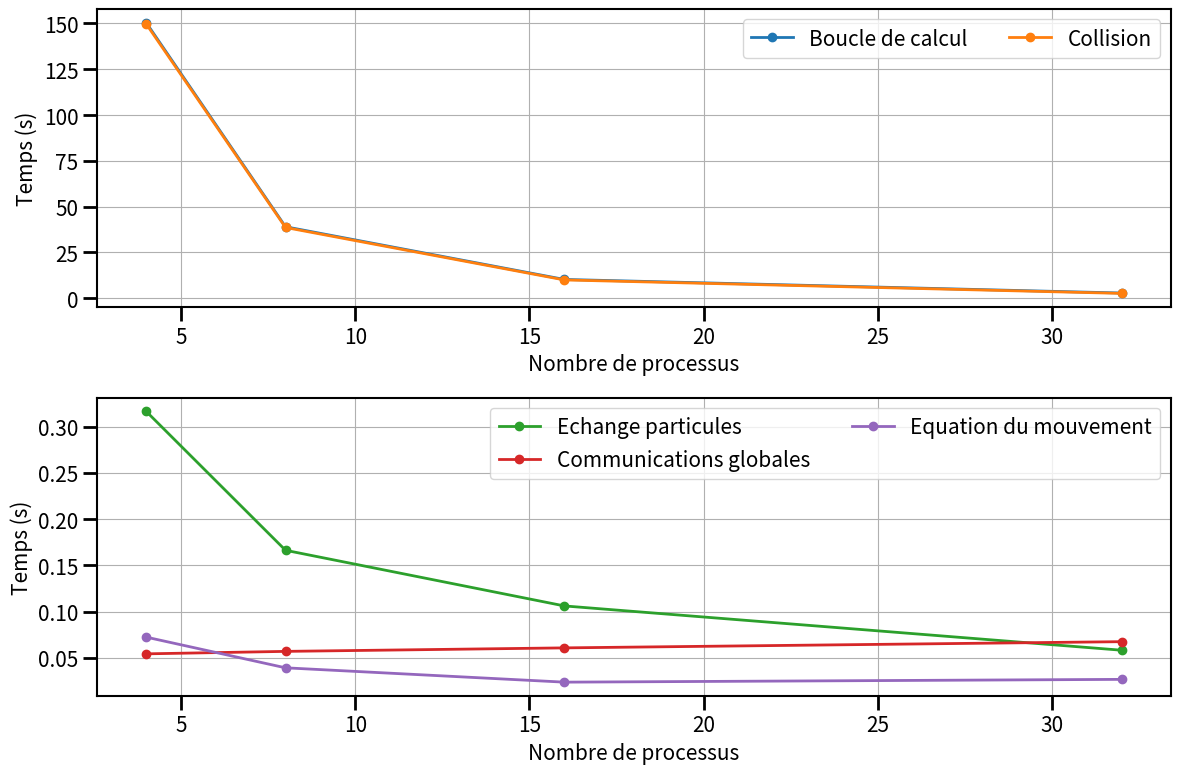
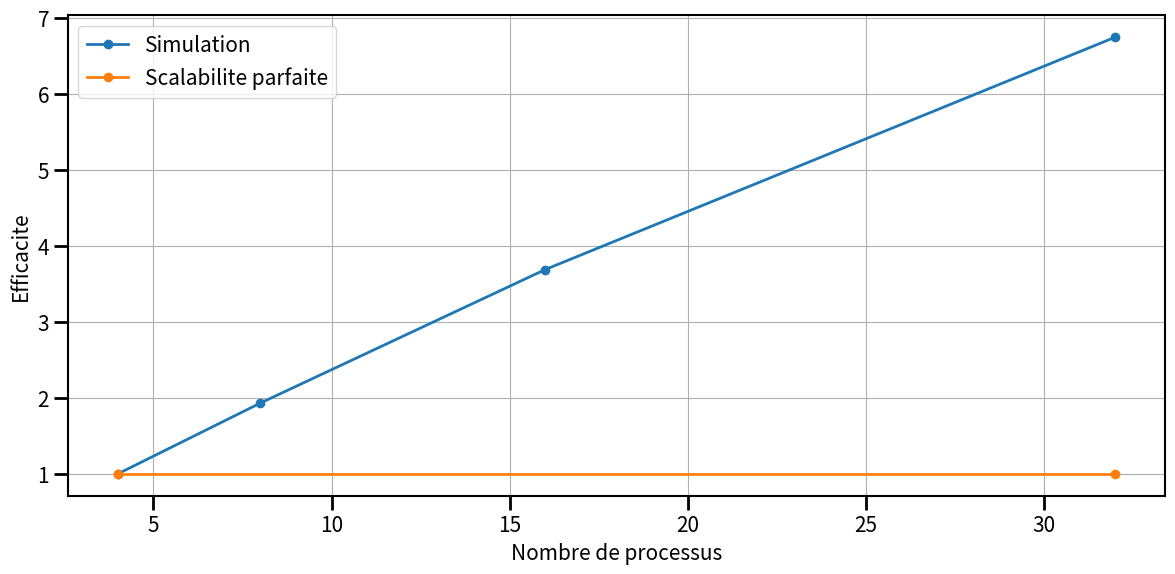
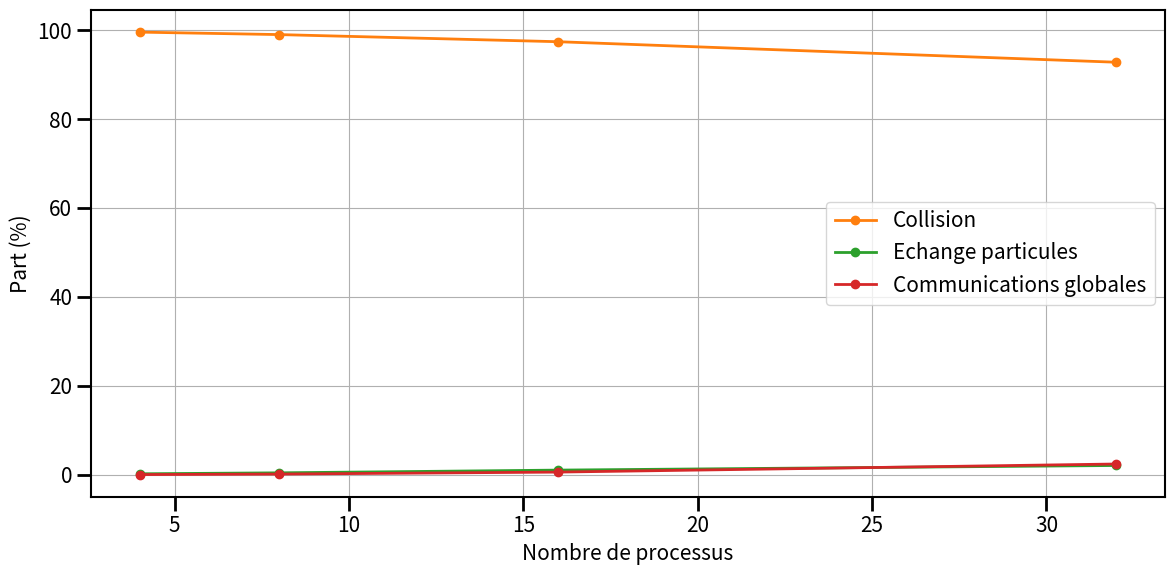

Python code for these plots, in order:
# ______________________________________________________________________________
#
# Script d'aide au trace du temps pour les etudes de scalabilite faible
# pour le programme MPI
#
# ______________________________________________________________________________

import numpy as np
from matplotlib import *
from matplotlib.pyplot import *

# ______________________________________________________________________________
# Les donnees

times = {}

# Nombre de processus
times["cores"]       = np.array([4,8, 16, 32])
# Temps dans la boucle en temps
times["loop"] = np.array([150.516261,38.981609,10.206994,2.790699])
# Temps pour les collisions
times["collision"] = np.array([149.820975, 38.585408,9.939499,2.588846])
# Temps dans le pousseur
times["pusher"] = np.array([0.072280, 0.039031,0.023502,0.026518])
# Temps dans les echanges de particules
times["exchange"] = np.array([0.316816, 0.166301,0.106050, 0.058048])
# Temps dans les communications globales
times["global"] = np.array([0.054159, 0.056822, 0.060616, 0.067346])

# Calcul de l'efficacite pour une scalabilite faible
times["efficiency"] = times["loop"][0] * times["cores"][0] / (times["loop"][:] * times["cores"][:])


print(times["loop"][:] * times["cores"][:])

# ______________________________________________________________________________
# RCParams - pour ameliorer le rendu de la figure
# https://matplotlib.org/users/customizing.html

rcParams['figure.facecolor'] = 'w'
rcParams['font.size'] = 15
rcParams['xtick.labelsize'] = 15
rcParams['ytick.labelsize'] = 15
rcParams['axes.labelsize'] = 15

rcParams['xtick.major.size'] = 10
rcParams['ytick.major.size'] = 10

rcParams['xtick.minor.size'] = 5
rcParams['ytick.minor.size'] = 5

rcParams['axes.linewidth'] = 1.5

rcParams['xtick.major.width'] = 2
rcParams['ytick.major.width'] = 2

rcParams['xtick.minor.width'] = 1.5
rcParams['ytick.minor.width'] = 1.5

rcParams['axes.grid'] = True

# ______________________________________________________________________________
# Figure temps de simulation

fig0 = figure(figsize=(12, 8))
gs = GridSpec(2, 2)
ax0 = subplot(gs[0,:])
ax1 = subplot(gs[1,:])

ax0.plot(times["cores"],times["loop"],lw=2,label="Boucle de calcul",marker='o',color='C0')
ax0.plot(times["cores"],times["collision"],lw=2,label="Collision",marker='o',color='C1')
ax1.plot(times["cores"],times["exchange"],lw=2,label="Echange particules",marker='o',color='C2')
ax1.plot(times["cores"],times["global"],lw=2,label="Communications globales",marker='o',color='C3')
ax1.plot(times["cores"],times["pusher"],lw=2,label="Equation du mouvement",marker='o',color='C4')

ax0.set_xlabel("Nombre de processus")
ax0.set_ylabel("Temps (s)")

ax1.set_xlabel("Nombre de processus")
ax1.set_ylabel("Temps (s)")

#ax.set_yscale("log")

ax0.legend(loc="best",ncol=2)
ax1.legend(loc="best",ncol=2)

fig0.tight_layout()

# ______________________________________________________________________________
# Figure efficacite

fig = figure(figsize=(12, 6))
gs = GridSpec(2, 2)
ax = subplot(gs[:,:])

ax.plot(times["cores"],times["efficiency"],lw=2,label="Simulation",marker='o')

ax.plot([times["cores"].min(), times["cores"].max()],[1,1],lw=2,label="Scalabilite parfaite",marker='o')

# ax.set_ylim([0.,1.1])

ax.set_xlabel("Nombre de processus")
ax.set_ylabel("Efficacite")

ax.legend(loc="best")

fig.tight_layout()

# ______________________________________________________________________________
# Figure Part MPI

fig = figure(figsize=(12, 6))
gs = GridSpec(2, 2)
ax = subplot(gs[:,:])

ax.plot(times["cores"],times["collision"]/times["loop"]*100.,lw=2,color='C1',label='Collision',marker='o')
ax.plot(times["cores"],times["exchange"]/times["loop"]*100.,lw=2,color='C2',label='Echange particules',marker='o')
ax.plot(times["cores"],times["global"]/times["loop"]*100.,lw=2,color='C3',label='Communications globales',marker='o')

ax.set_xlabel("Nombre de processus")
ax.set_ylabel("Part (%)")

ax.legend(loc="best")

fig.tight_layout()

# _____________________________________________________________________________

show()
